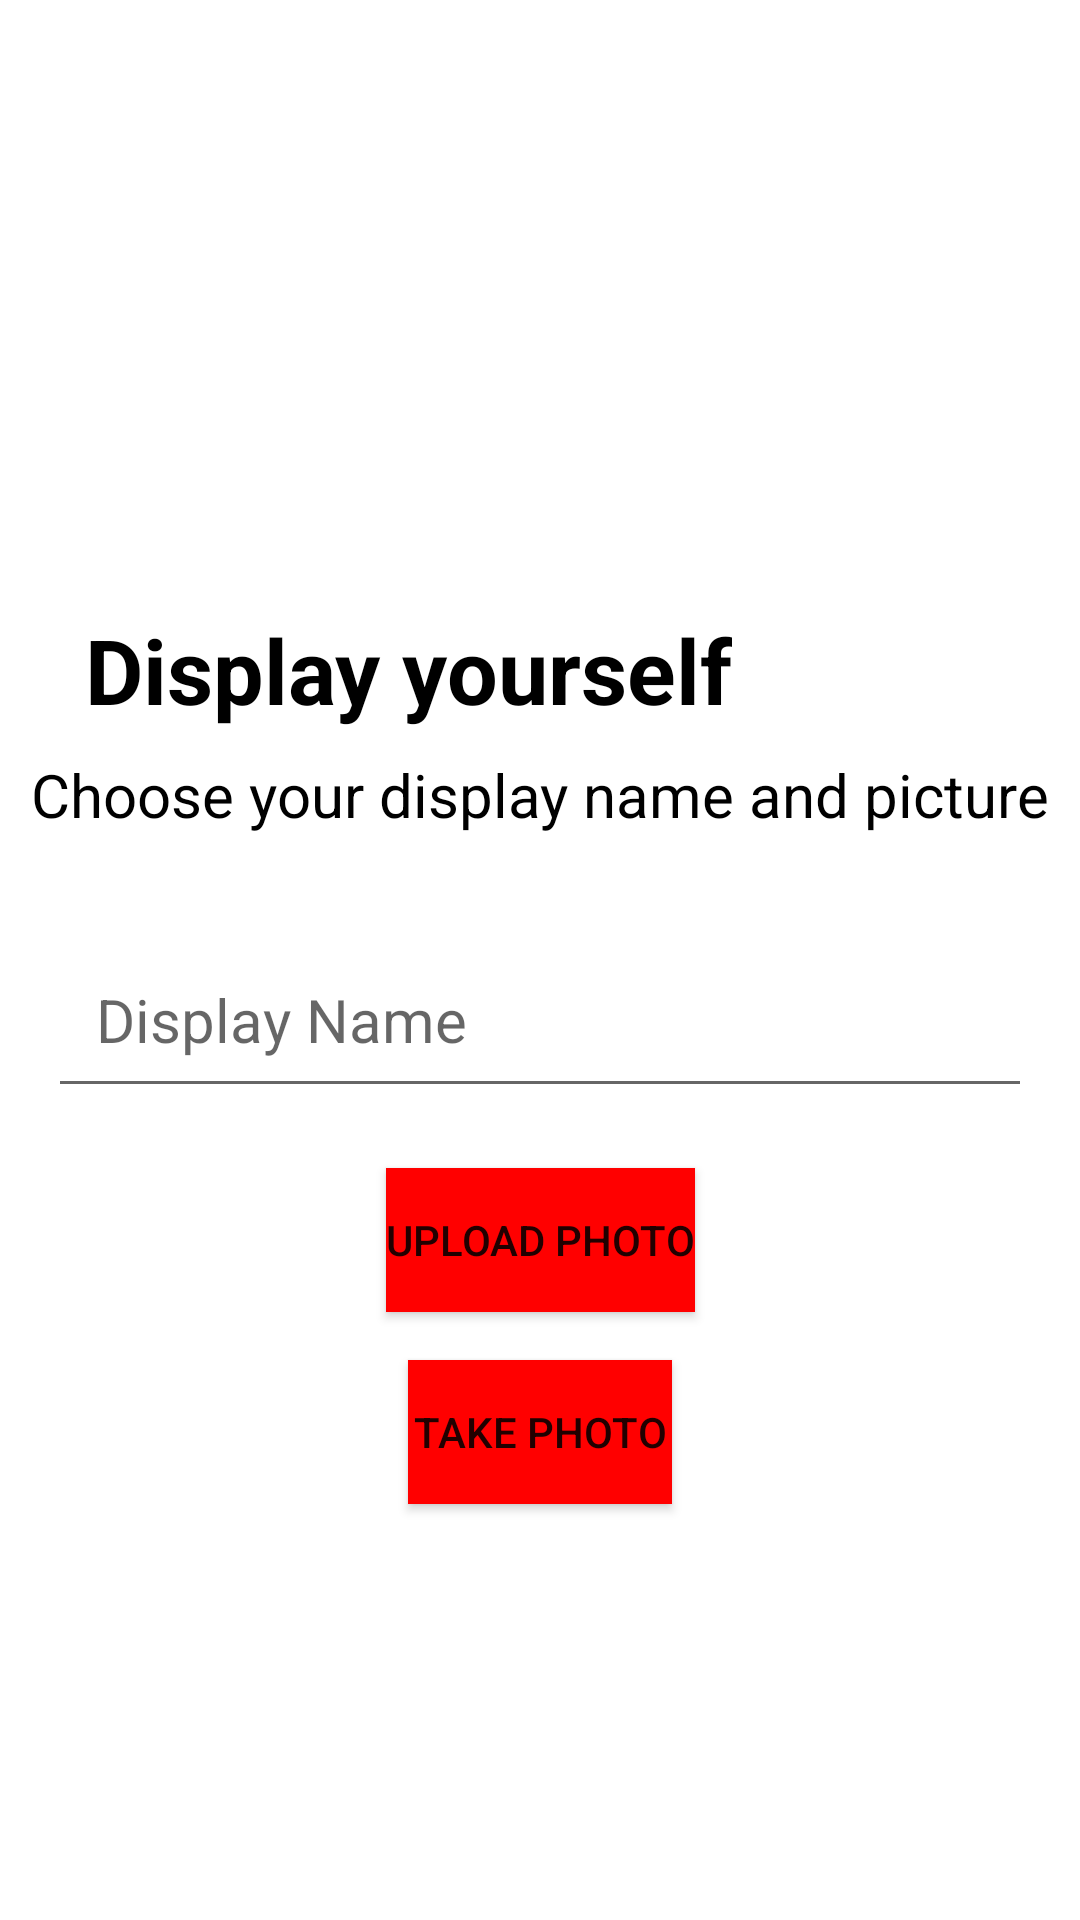

This screen was rendered from an Android layout file. Write that file and the resources it references.
<!-- AndroidManifest.xml: application theme Theme.MyApplication -->
<!-- res/layout/displayname.xml -->
<androidx.constraintlayout.widget.ConstraintLayout
    xmlns:android="http://schemas.android.com/apk/res/android"
    xmlns:app="http://schemas.android.com/apk/res-auto"
    xmlns:tools="http://schemas.android.com/tools"
    android:layout_width="match_parent"
    android:layout_height="match_parent"
    tools:ignore="ExtraText">

    <ImageView
        android:id="@+id/imageView2"
        android:layout_width="329dp"
        android:layout_height="135dp"
        android:layout_marginTop="32dp"
        android:layout_marginStart="16dp"
        android:layout_marginEnd="16dp"
        android:contentDescription="@string/image_description"
        android:src="@drawable/youtube2"
        app:layout_constraintEnd_toEndOf="parent"
        app:layout_constraintStart_toStartOf="parent"
        app:layout_constraintTop_toTopOf="parent" />

    <TextView
        android:id="@+id/editTextText4"
        android:layout_width="wrap_content"
        android:layout_height="wrap_content"
        android:layout_marginStart="16dp"
        android:layout_marginTop="36dp"
        android:layout_marginEnd="16dp"
        android:text="Display yourself"
        android:textColor="@android:color/black"
        android:textSize="30sp"
        android:textStyle="bold"
        app:layout_constraintEnd_toEndOf="parent"
        app:layout_constraintHorizontal_bias="0.111"
        app:layout_constraintStart_toStartOf="parent"
        app:layout_constraintTop_toBottomOf="@id/imageView2" />

    <TextView
        android:id="@+id/editTextText3"
        android:layout_width="wrap_content"
        android:layout_height="wrap_content"
        android:layout_marginTop="8dp"
        android:layout_marginStart="16dp"
        android:layout_marginEnd="16dp"
        android:text="Choose your display name and picture"
        android:textColor="@android:color/black"
        android:textSize="20sp"
        app:layout_constraintEnd_toEndOf="parent"
        app:layout_constraintStart_toStartOf="parent"
        app:layout_constraintTop_toBottomOf="@id/editTextText4" />

    <EditText
        android:id="@+id/editTextText2"
        android:layout_width="0dp"
        android:layout_height="wrap_content"
        android:layout_marginTop="32dp"
        android:layout_marginStart="16dp"
        android:layout_marginEnd="16dp"
        android:textCursorDrawable="@color/black"
        android:ems="10"
        android:hint="Display Name"
        android:inputType="text"
        android:padding="16dp"
        android:textSize="20sp"
        app:layout_constraintEnd_toEndOf="parent"
        app:layout_constraintStart_toStartOf="parent"
        app:layout_constraintTop_toBottomOf="@id/editTextText3" />

    <Button
        android:id="@+id/buttonUploadPhoto"
        android:layout_width="wrap_content"
        android:layout_height="wrap_content"
        android:layout_marginTop="20dp"
        android:layout_marginStart="16dp"
        android:layout_marginEnd="16dp"
        style="@style/RedButton"
        android:background="@color/custom_red"
        android:text="Upload Photo"
        app:layout_constraintEnd_toEndOf="parent"
        app:layout_constraintStart_toStartOf="parent"
        app:layout_constraintTop_toBottomOf="@id/editTextText2" />

    <Button
        android:id="@+id/buttonTakePhoto"
        android:layout_width="wrap_content"
        android:layout_height="wrap_content"
        android:layout_marginTop="16dp"
        android:layout_marginStart="16dp"
        android:layout_marginEnd="16dp"
        style="@style/RedButton"
        android:background="@color/custom_red"
        android:text="Take Photo"
        app:layout_constraintEnd_toEndOf="parent"
        app:layout_constraintStart_toStartOf="parent"
        app:layout_constraintTop_toBottomOf="@id/buttonUploadPhoto" />

    <ImageView
        android:id="@+id/imageViewPhoto"
        android:layout_width="150dp"
        android:layout_height="150dp"
        android:layout_marginTop="16dp"
        android:visibility="gone"
        app:layout_constraintEnd_toEndOf="parent"
        app:layout_constraintStart_toStartOf="parent"
        app:layout_constraintTop_toBottomOf="@id/buttonTakePhoto" />

    <Button
        android:id="@+id/button3"
        style="@style/RedButton"
        android:layout_width="119dp"
        android:layout_height="59dp"
        android:layout_marginTop="168dp"
        android:background="@color/custom_red"
        android:padding="16dp"
        android:text="next"
        android:textColor="#FFFFFF"
        app:layout_constraintEnd_toEndOf="parent"
        app:layout_constraintHorizontal_bias="0.901"
        app:layout_constraintStart_toStartOf="parent"
        app:layout_constraintTop_toBottomOf="@id/buttonTakePhoto" />

</androidx.constraintlayout.widget.ConstraintLayout>
<!-- resources referenced by this layout -->
<resources>
  <color name="black">#FF000000</color>
  <color name="custom_red">#FF0000</color>
  <string name="image_description" />
  <style name="RedButton">
          <item name="android:backgroundTint">@color/custom_red</item>
      </style>
  <style name="Theme.MyApplication" parent="DayTheme">
          
          <item name="android:navigationBarColor">@android:color/transparent</item>
          <item name="android:statusBarColor">@android:color/transparent</item>
      </style>
  <style name="DayTheme" parent="Theme.MaterialComponents.Light.NoActionBar">
          <item name="colorPrimary">@color/black</item>
          <item name="colorPrimaryDark">@color/black</item>
          <item name="colorAccent">@color/white</item>
          <item name="android:textColor">@color/black</item>
          <item name="android:background">@color/white</item>
      </style>
  <color name="white">#FFFFFFFF</color>
</resources>
